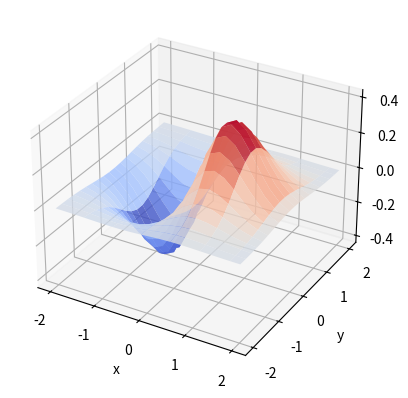

Here is the Python script that generated this plot:
#Author: Listen
#!/usr/bin/env python3
#-*- coding:utf-8 -*-

import numpy as np
import matplotlib.pyplot as plt
import mpl_toolkits.mplot3d

x,y = np.mgrid[-2:2:20j, -2:2:20j]
z = x*np.exp(-x**2-y**2)

ax = plt.subplot(111, projection='3d')
ax.plot_surface(x,y,z, label='z=xe^-x**2-y**2',rstride=3, cstride=1, cmap=plt.cm.coolwarm, alpha=0.8)
ax.set_xlabel('x')
ax.set_ylabel('y')
#ax.set_zlabel('z')
#ax.legend(loc=2)
plt.show()
